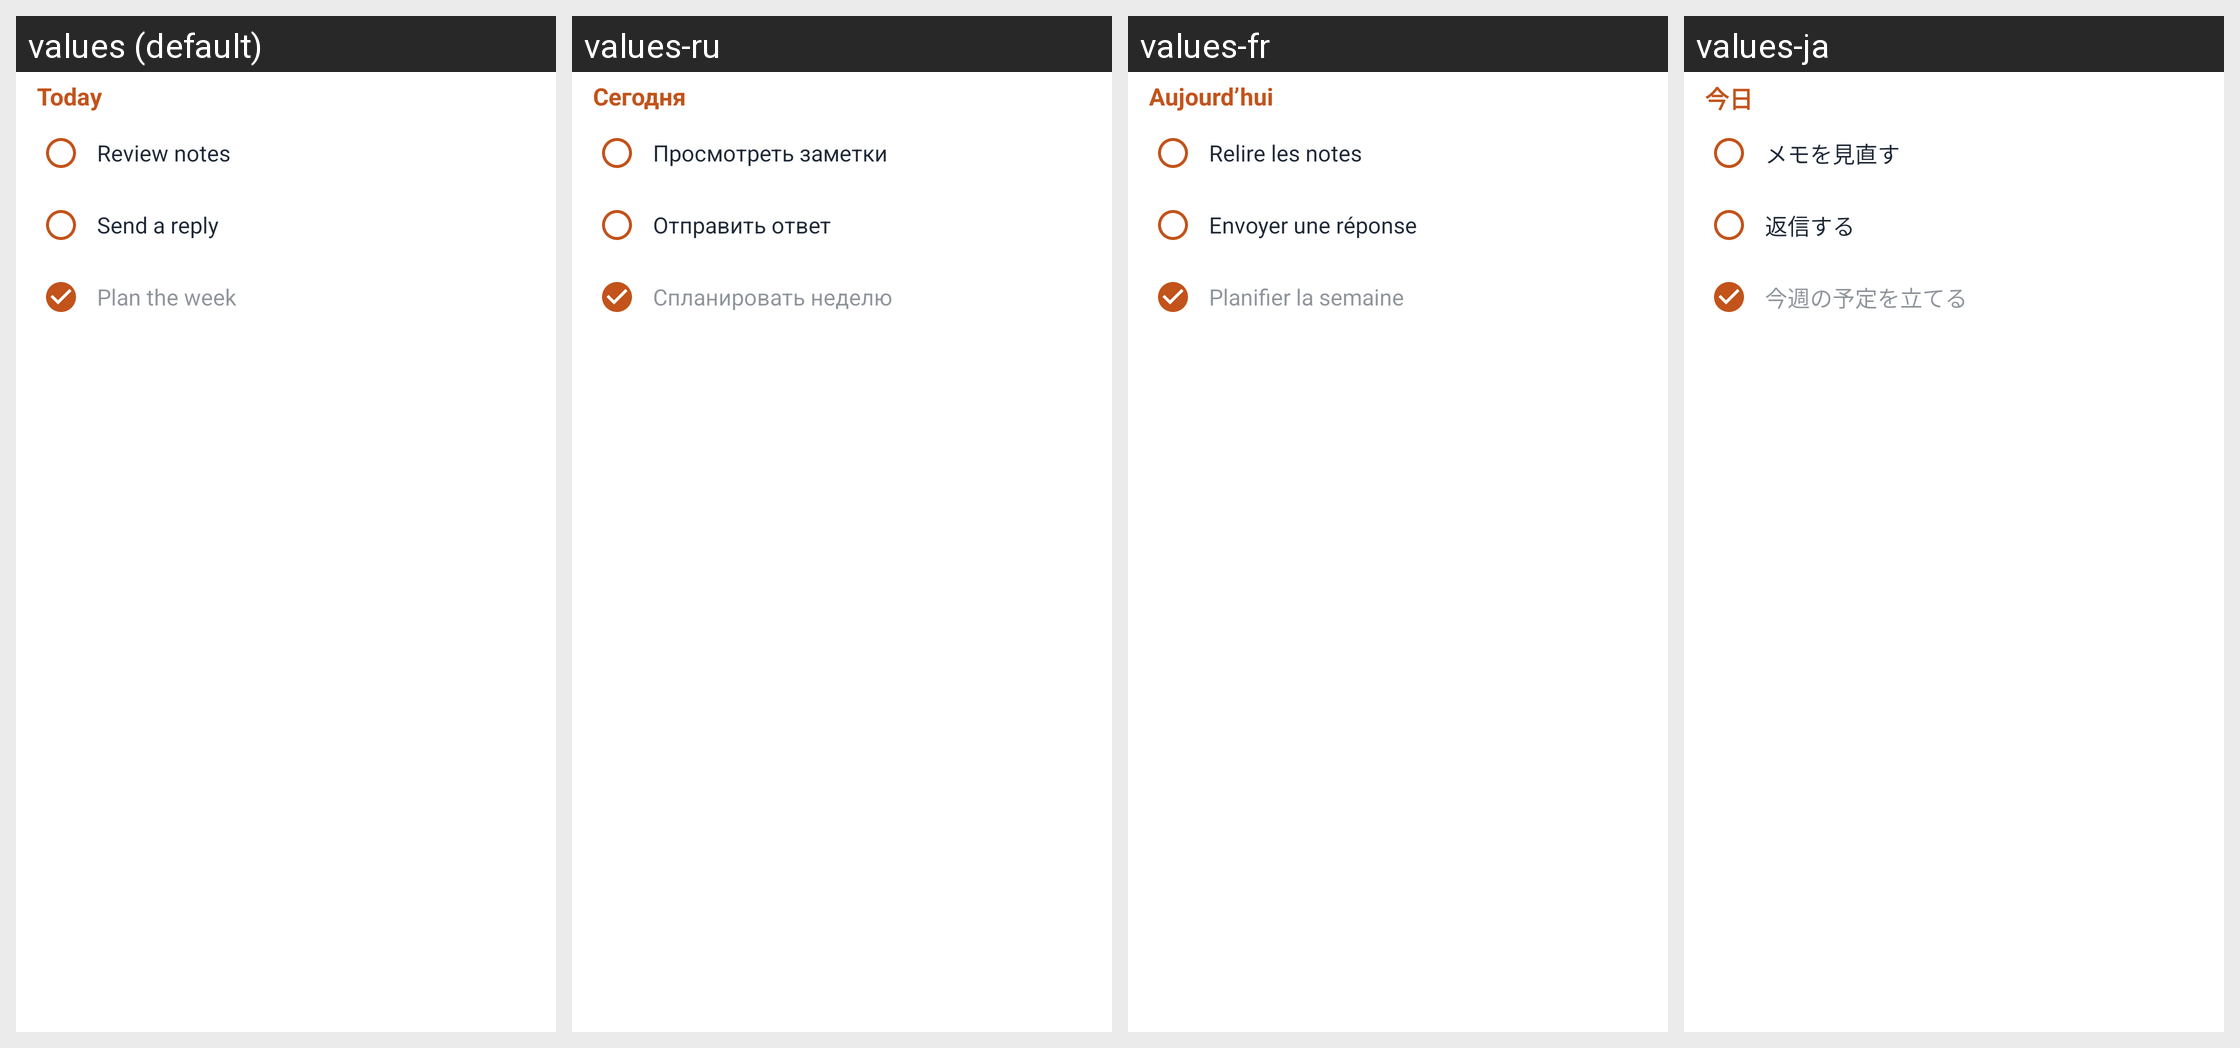

The same Android screen rendered under several of its app's locales, left to right. List the strings drawn on it with the default value and each locale's translation.
Android screen res/layout/trayzero_today_widget_preview.xml rendered under 4 locales, left to right: values (default), values-ru, values-fr, values-ja. Device: Nexus 5 (rendered at 1080×1920; each locale shown at half size, 540×960, under a caption strip naming it); theme Theme.MaterialComponents.DayNight.NoActionBar.
Other locales in the repository, not shown: values-de, values-es, values-ko, values-pt, values-zh, values-zh-rHK, values-zh-rTW.
Strings drawn on this screen, with the default value and each locale's value (text and hints the layout hard-codes, and strings that could not be matched under every locale, appear in the picture but are not listed):

today_widget_preview_task_one
  values: Review notes
  values-ru: Просмотреть заметки
  values-fr: Relire les notes
  values-ja: メモを見直す

today_widget_preview_task_two
  values: Send a reply
  values-ru: Отправить ответ
  values-fr: Envoyer une réponse
  values-ja: 返信する

today_widget_preview_task_three
  values: Plan the week
  values-ru: Спланировать неделю
  values-fr: Planifier la semaine
  values-ja: 今週の予定を立てる

today_widget_title
  values: Today
  values-ru: Сегодня
  values-fr: Aujourd’hui
  values-ja: 今日
